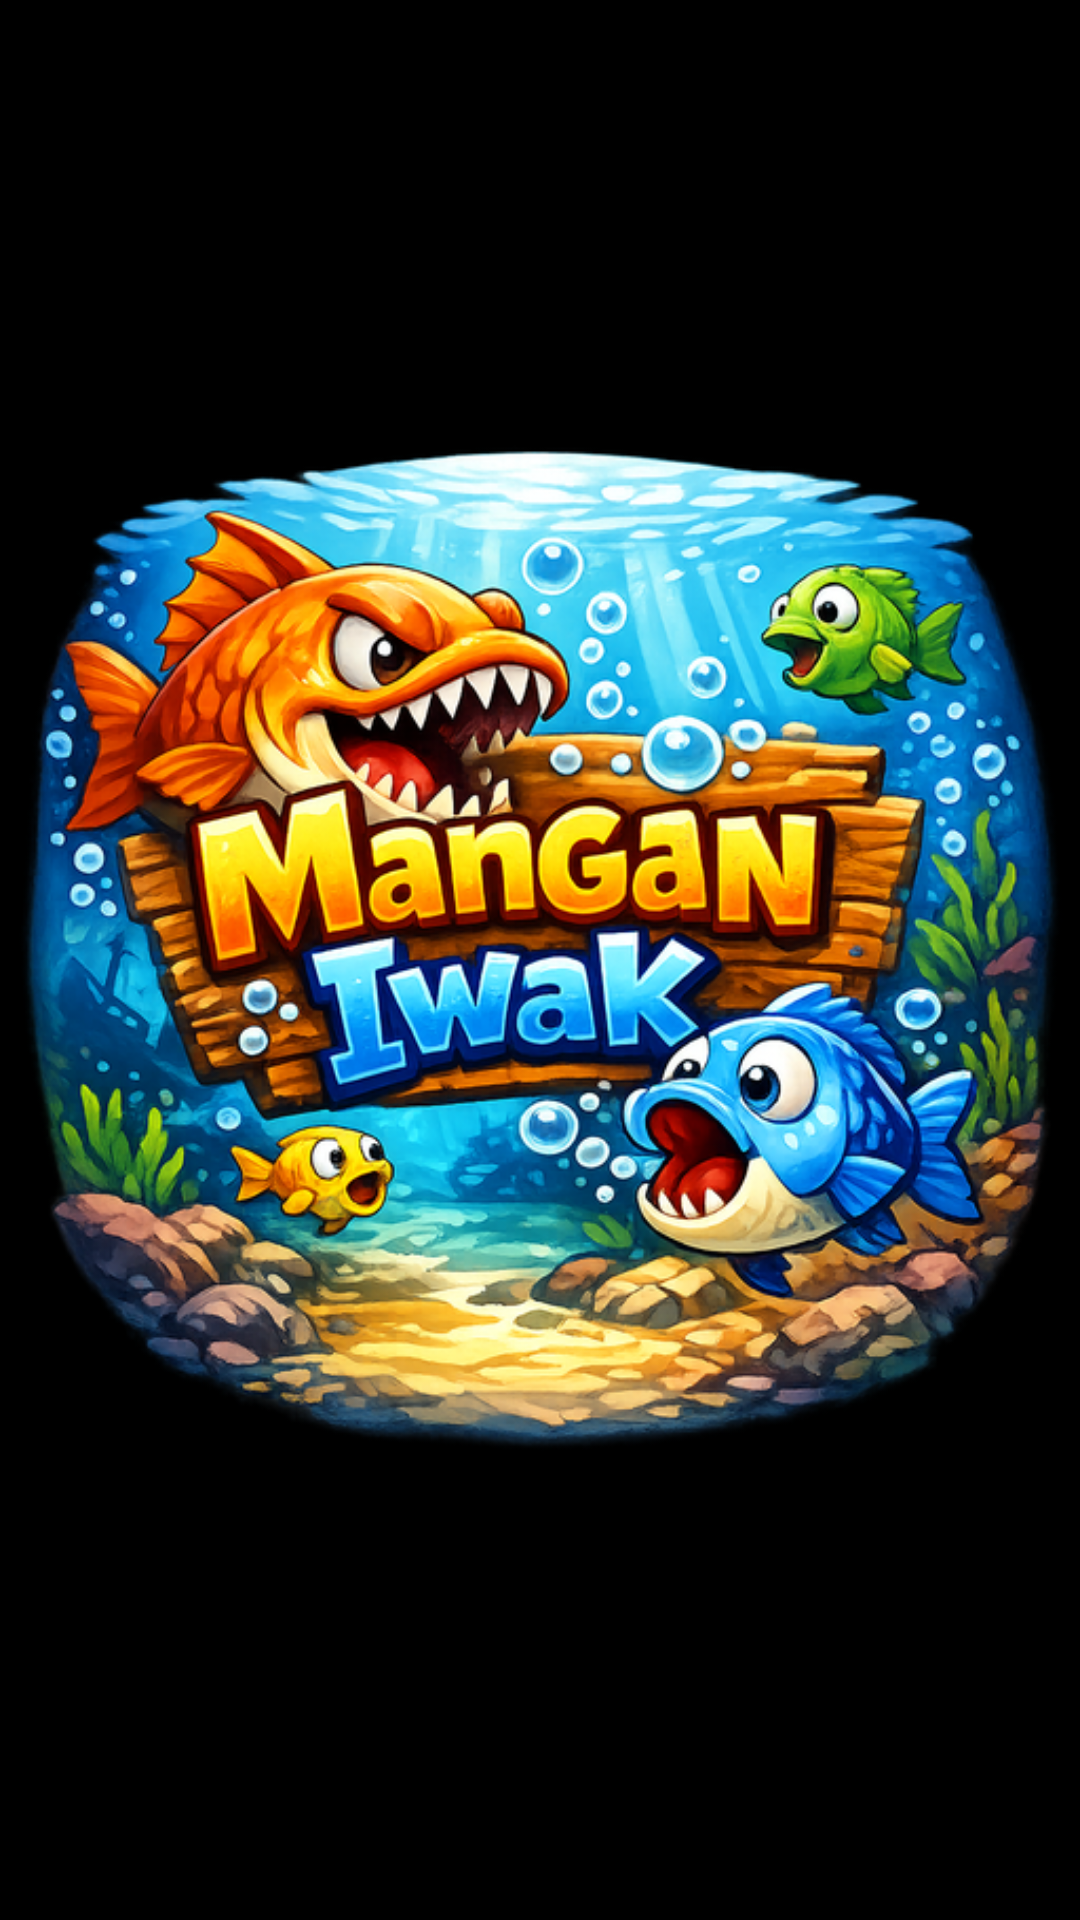

Android layout source for this screen:
<!-- AndroidManifest.xml: activity theme Theme.ManganIwak.Splash -->
<!-- res/layout/activity_splash.xml -->
<?xml version="1.0" encoding="utf-8"?>
<RelativeLayout
    xmlns:android="http://schemas.android.com/apk/res/android"
    android:layout_width="match_parent"
    android:layout_height="match_parent"
    android:background="@color/splash_bg">

    <ImageView
        android:id="@+id/splash_logo"
        android:layout_width="wrap_content"
        android:layout_height="wrap_content"
        android:layout_centerInParent="true"
        android:src="@drawable/splash_logo"
        android:adjustViewBounds="true"
        android:scaleType="fitCenter"
        android:maxWidth="480dp"
        android:maxHeight="480dp"
        android:contentDescription="Mangan Iwak Logo" />

</RelativeLayout>
<!-- resources referenced by this layout -->
<resources>
  <color name="splash_bg">#000000</color>
  <!-- drawable splash_logo: png bitmap (drawable, 484982 bytes) -->
  <style name="Theme.ManganIwak.Splash" parent="Theme.MaterialComponents.NoActionBar">
          <item name="android:windowFullscreen">true</item>
          <item name="android:windowNoTitle">true</item>
          <item name="android:windowBackground">@color/splash_bg</item>
          <item name="android:statusBarColor">@color/splash_bg</item>
          <item name="android:navigationBarColor">@color/splash_bg</item>
      </style>
</resources>
